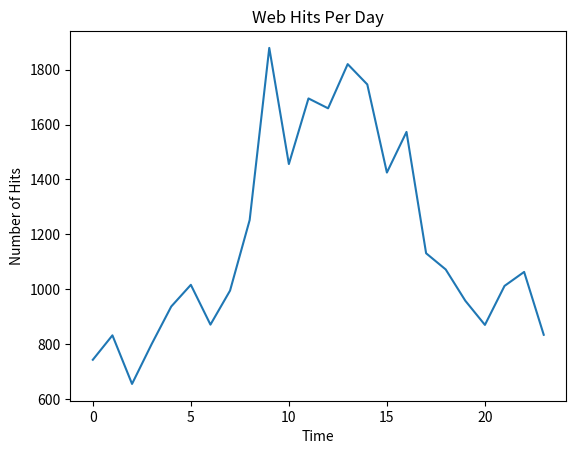

This figure's Python source: (Note: this script raises an exception after producing the figure.)
#import Matplotlib

import matplotlib.pyplot as plt


#create a webhits list
webHits = [743, 832, 655, 800, 937, 1016, 871, 995, 1252, 1879, 1456, 1695, 1659, 1820, 1746, 1425, 1573,
1131, 1072, 958, 870, 1012, 1063, 834]

#creating the axis and figures
fig,ax=plt.subplots()

#Set the title
ax.set_title("Web Hits Per Day")

#Set the x axis
ax.set_xlabel("Time")

#Set the y axi
ax.set_ylabel("Number of Hits")

#plot the values
ax.plot(webHits)

#show the figure
plt.show()

#save the figure
fig.savefig("WebHits",bbox="tight")